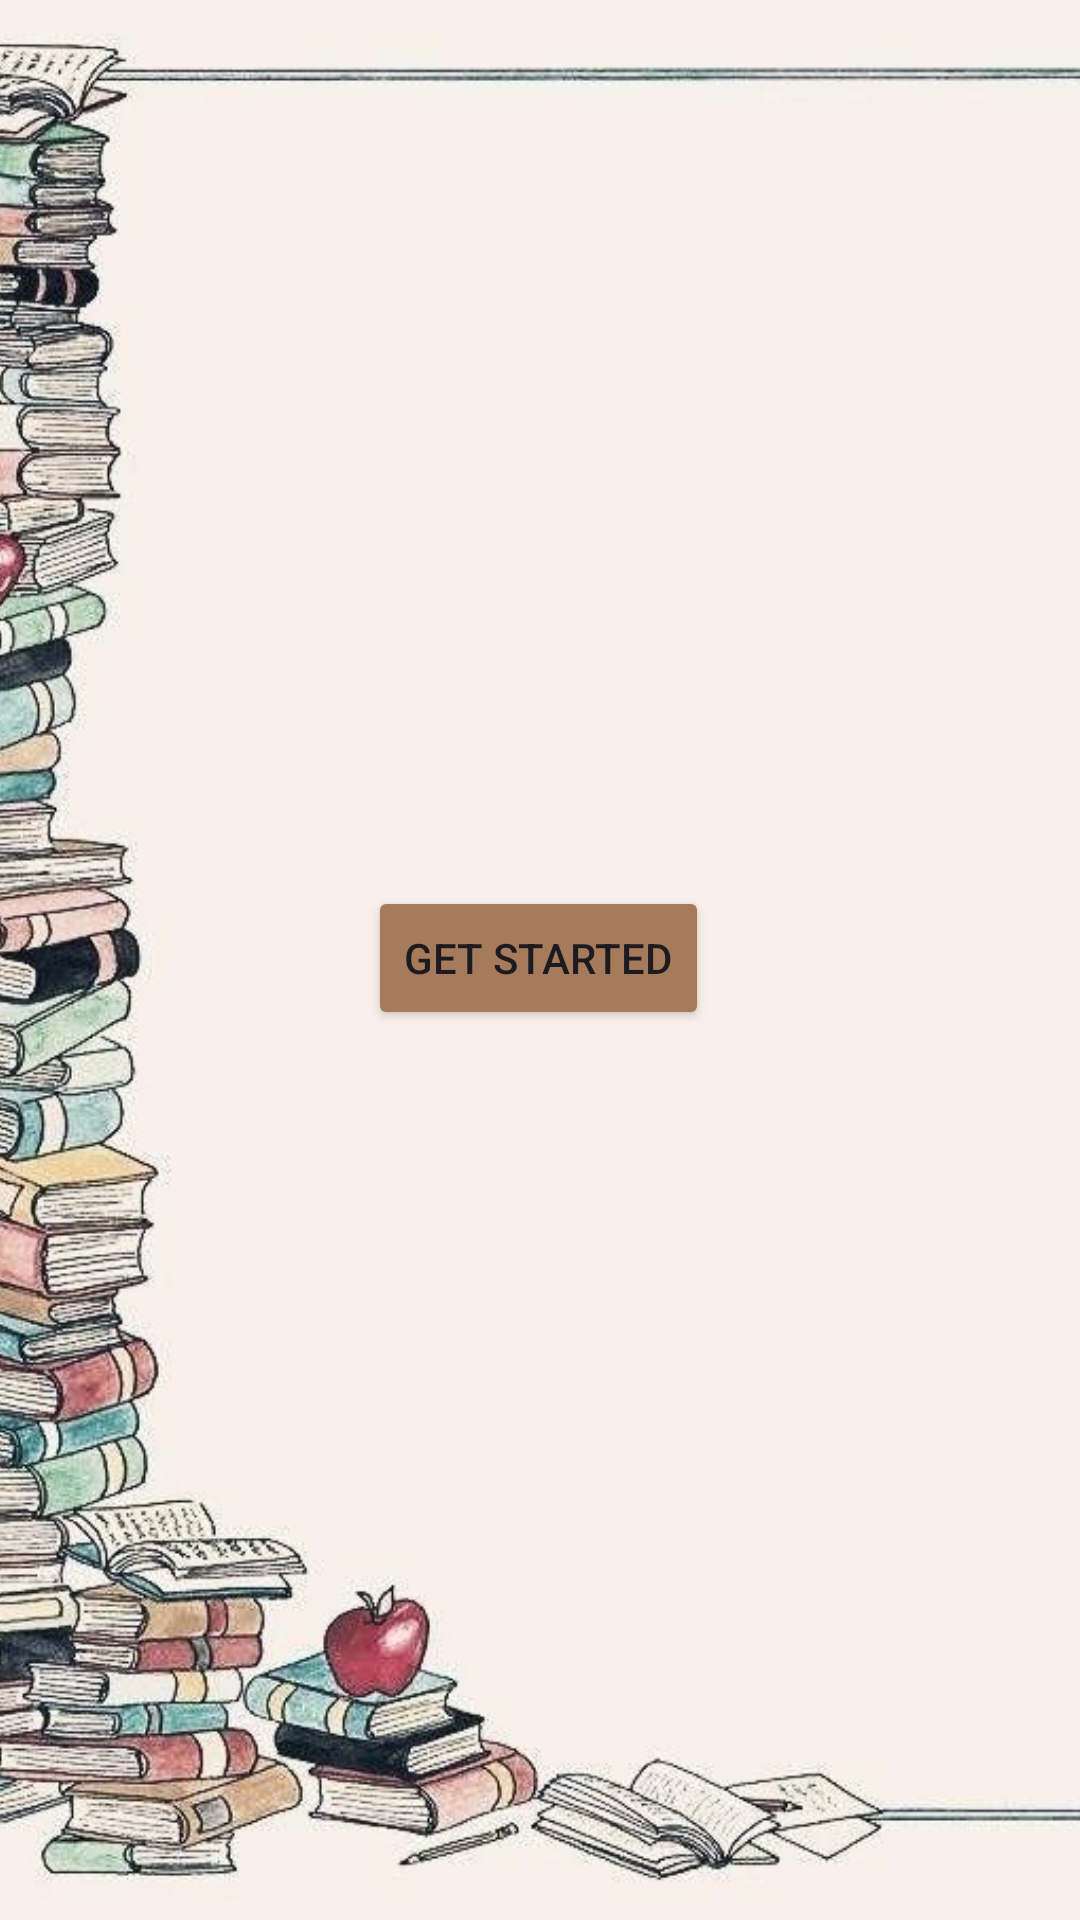

Here is an Android app screen rendered from its layout file. Give the layout XML and the strings, colors and styles it references.
<!-- AndroidManifest.xml: application theme Theme.Notes -->
<!-- res/layout/activity_get_started.xml -->
<?xml version="1.0" encoding="utf-8"?>
<androidx.constraintlayout.widget.ConstraintLayout xmlns:android="http://schemas.android.com/apk/res/android"
    xmlns:app="http://schemas.android.com/apk/res-auto"
    xmlns:tools="http://schemas.android.com/tools"
    android:id="@+id/main"
    android:layout_width="match_parent"
    android:layout_height="match_parent"
    android:background="#FFFFFF"
    android:backgroundTint="#F6F4F4"
    android:backgroundTintMode="screen"
    tools:context=".MainActivity">


    <ImageView
        android:id="@+id/imageView4"
        android:layout_width="match_parent"
        android:layout_height="match_parent"
        app:srcCompat="@drawable/note"
        android:scaleType="centerCrop"
        tools:ignore="MissingConstraints"
        tools:layout_editor_absoluteX="0dp"
        tools:layout_editor_absoluteY="0dp" />



    
    <Button
        android:id="@+id/getStartedButton"
        android:layout_width="wrap_content"
        android:layout_height="wrap_content"
        android:backgroundTint="#A67B5B"
        android:text="Get Started"
        android:textColorLink="#FF6347"
        app:layout_constraintBottom_toBottomOf="parent"
        app:layout_constraintEnd_toEndOf="parent"
        app:layout_constraintHorizontal_bias="0.498"
        app:layout_constraintStart_toStartOf="parent"
        app:layout_constraintTop_toTopOf="parent"
        app:layout_constraintVertical_bias="0.499" />


</androidx.constraintlayout.widget.ConstraintLayout>
<!-- resources referenced by this layout -->
<resources>
  <!-- drawable note: jpg bitmap (drawable, 116670 bytes) -->
  <style name="Theme.Notes" parent="Base.Theme.Notes" />
  <style name="Base.Theme.Notes" parent="Theme.Material3.DayNight.NoActionBar">
          
          <item name="colorPrimary">@color/orange</item>
          <item name="colorPrimaryVariant">@color/orange</item>
          <item name="android:statusBarColor">@color/orange</item>
      </style>
  <color name="orange">#A67B5B</color>
</resources>
